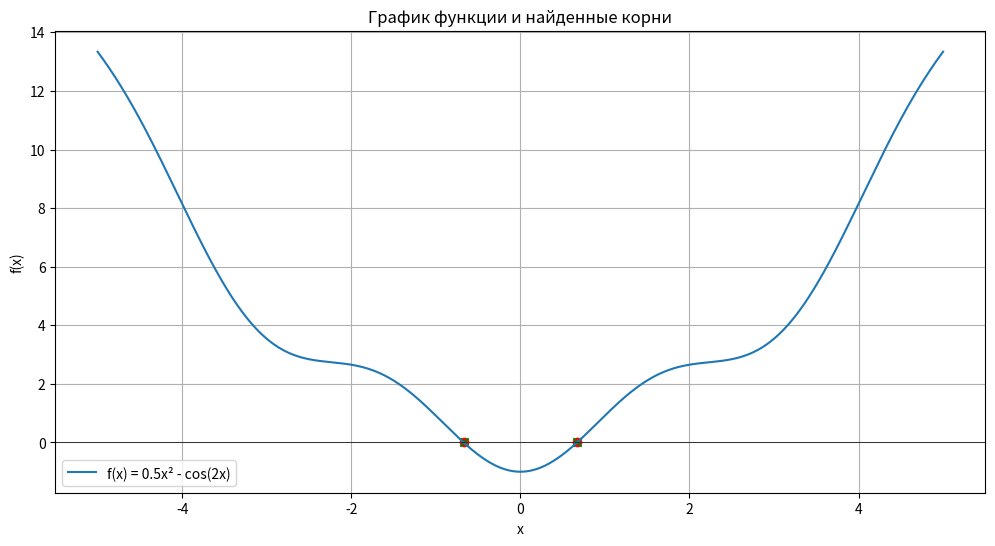

Recreate this plot in Python.
import numpy as np
import pandas as pd
import matplotlib.pyplot as plt

def separate_roots(f: callable, a: float, b: float, n_intervals: int = 1000) -> list:
    """
    Отделяет корни уравнения f(x) = 0 на интервале [a, b].
    
    Аргументы:
        f: Функция, корни которой ищем
        a: Левая граница интервала
        b: Правая граница интервала
        n_intervals: Количество подынтервалов для поиска
        
    Возвращает:
        Список кортежей с интервалами, где функция меняет знак
    """
    x = np.linspace(a, b, n_intervals)
    brackets = []
    
    for i in range(len(x)-1):
        if f(x[i]) * f(x[i+1]) <= 0:
            brackets.append((x[i], x[i+1]))
    
    return brackets

def newton_method(f: callable, df: callable, x0: float, eps: float = 1e-6, max_iter: int = 100) -> float:
    """
    Находит корень уравнения f(x) = 0 методом Ньютона.
    
    Аргументы:
        f: Функция
        df: Производная функции
        x0: Начальное приближение
        eps: Точность
        max_iter: Максимальное число итераций
        
    Возвращает:
        Найденный корень
    """
    x = x0
    for _ in range(max_iter):
        fx = f(x)
        if abs(fx) < eps:
            break
        dfx = df(x)
        if dfx == 0:
            break
        x = x - fx / dfx
    return x

def chord_method(f: callable, a: float, b: float, eps: float = 1e-6, max_iter: int = 100) -> float:
    """
    Находит корень уравнения f(x) = 0 методом хорд.
    
    Аргументы:
        f: Функция
        a, b: Границы интервала
        eps: Точность
        max_iter: Максимальное число итераций
        
    Возвращает:
        Найденный корень
    """
    fa, fb = f(a), f(b)
    for _ in range(max_iter):
        x = a - fa * (b - a) / (fb - fa)
        fx = f(x)
        if abs(fx) < eps:
            break
        if fx * fa < 0:
            b, fb = x, fx
        else:
            a, fa = x, fx
    return x

def choose_initial_points(f: callable, d2f: callable, a: float, b: float) -> tuple:
    """
    Выбирает начальные точки для комбинированного метода.
    
    Аргументы:
        f: Функция
        d2f: Вторая производная
        a, b: Границы интервала
        
    Возвращает:
        (x_newton, x_chord) - точки для методов Ньютона и хорд
    """
    if f(a) * d2f(a) > 0:
        return a, b
    elif f(b) * d2f(b) > 0:
        return b, a
    else:
        # Если условие не выполняется, используем середину интервала для Ньютона
        return (a + b)/2, b
    
f = lambda x: 0.5 * x**2 - np.cos(2*x)
df = lambda x: x + 2*np.sin(2*x)
d2f = lambda x: 1 + 4*np.cos(2*x)

a, b = -5, 5
eps = 1e-6

intervals = separate_roots(f, a, b)
print(f"Найдены интервалы с корнями: {intervals}")

results = []
for a_i, b_i in intervals:
    x_newton, x_chord = choose_initial_points(f, d2f, a_i, b_i)
    
    root_newton = newton_method(f, df, x_newton, eps)
    root_chord = chord_method(f, a_i, b_i, eps)
    
    results.append({
        "Интервал": f"[{a_i:.3f}, {b_i:.3f}]",
        "Корень (Ньютон)": root_newton,
        "Корень (хорды)": root_chord,
        "Разница": abs(root_newton - root_chord)
    })

results_df = pd.DataFrame(results)
print(results_df)

x_plot = np.linspace(a, b, 1000)
y_plot = f(x_plot)

plt.figure(figsize=(12, 6))
plt.plot(x_plot, y_plot, label="f(x) = 0.5x² - cos(2x)")
plt.axhline(0, color='black', linewidth=0.5)

for _, row in results_df.iterrows():
    plt.scatter(row["Корень (Ньютон)"], 0, color='red', marker='o')
    plt.scatter(row["Корень (хорды)"], 0, color='green', marker='x')

plt.title("График функции и найденные корни")
plt.xlabel("x")
plt.ylabel("f(x)")
plt.grid(True)
plt.legend()
plt.show()